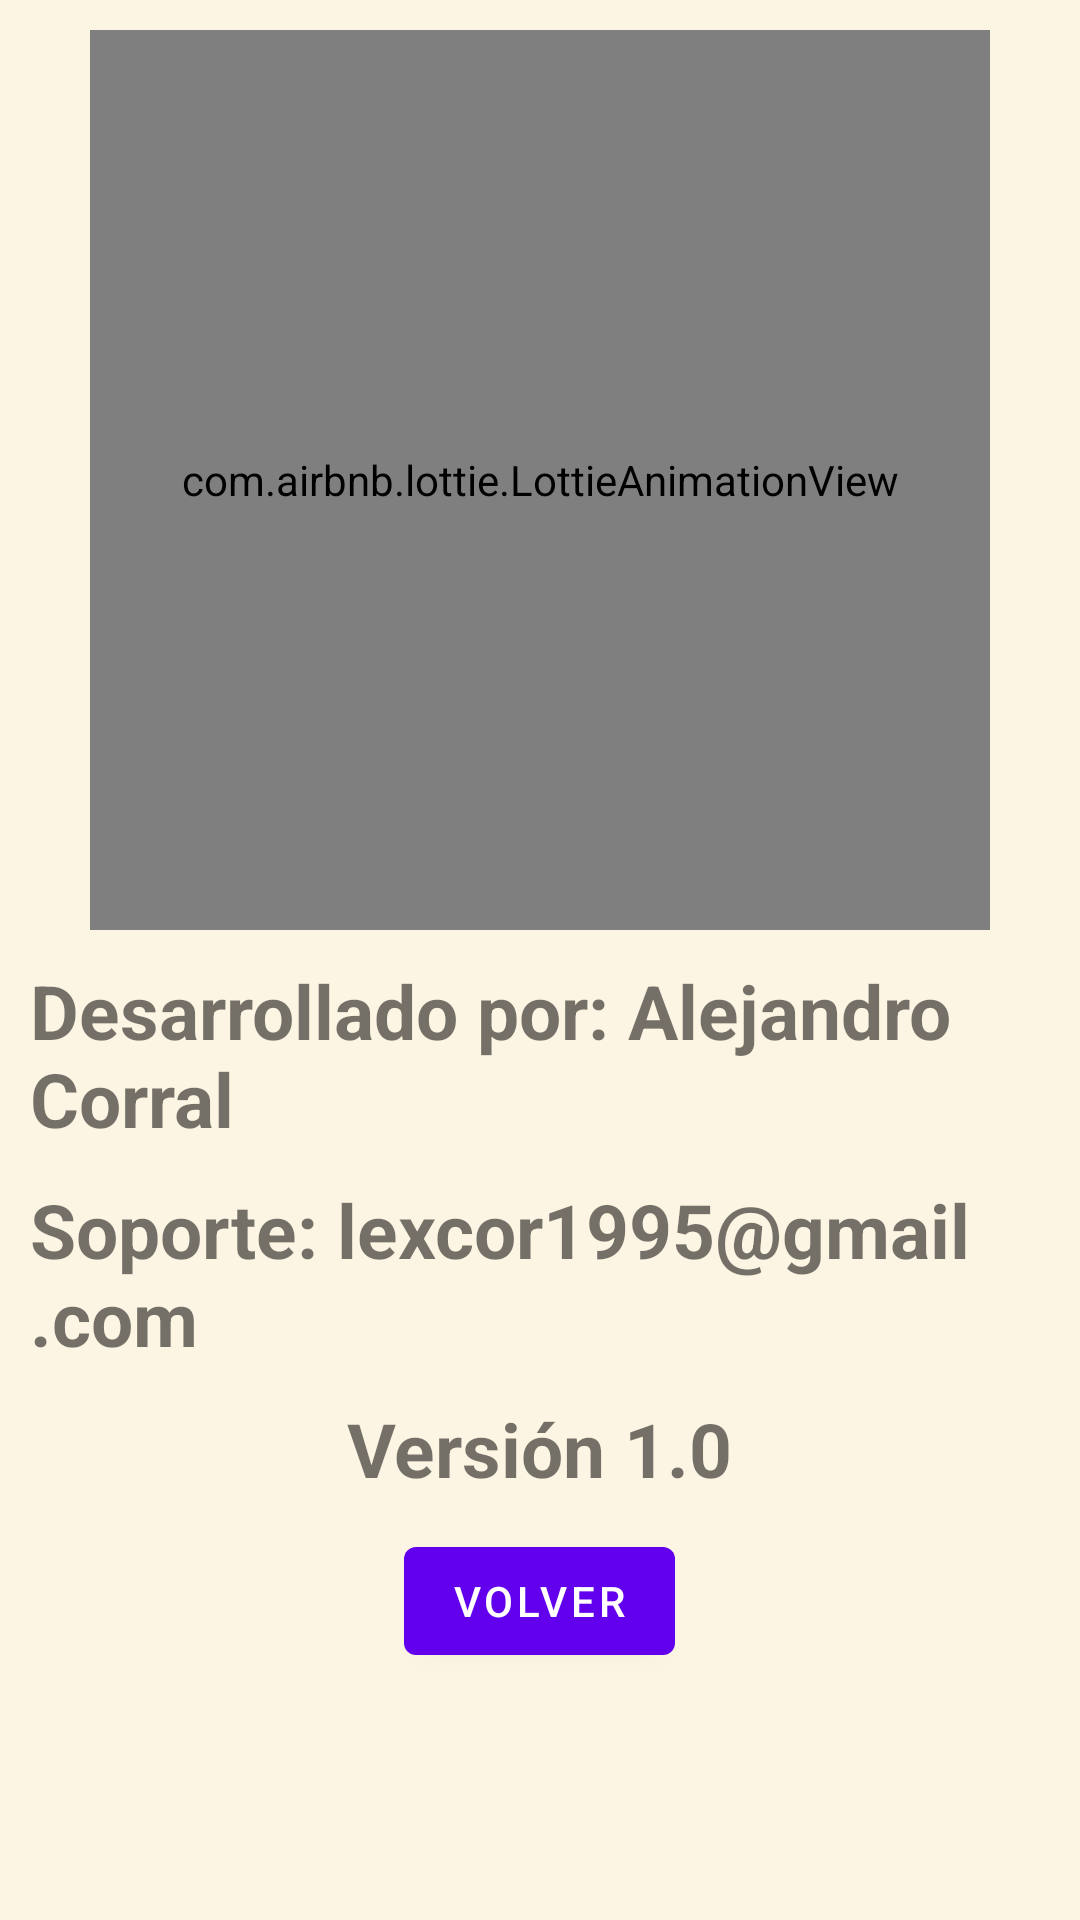

Layout XML and referenced resources for this Android screen:
<!-- AndroidManifest.xml: application theme Theme.Kamtur.Light -->
<!-- res/layout/dialog_info_app.xml -->
<?xml version="1.0" encoding="utf-8"?>
<androidx.appcompat.widget.LinearLayoutCompat xmlns:android="http://schemas.android.com/apk/res/android"
    xmlns:app="http://schemas.android.com/apk/res-auto"
    android:id="@+id/main"
    android:layout_width="wrap_content"
    android:layout_height="wrap_content"
    android:padding="10dp"
    android:layout_gravity="center"
    android:orientation="vertical"
    android:background="@color/kamtur_background_app" >

    <com.airbnb.lottie.LottieAnimationView
        android:layout_width="300dp"
        android:layout_height="300dp"
        android:layout_gravity="center"
        app:lottie_fileName="Animation_AppInfo.json"
        app:lottie_imageAssetsFolder="assets"
        app:lottie_loop="true"
        app:lottie_autoPlay="true" />

    <TextView
        android:layout_width="wrap_content"
        android:layout_height="wrap_content"
        android:layout_gravity="center"
        android:text="@string/desarrollador"
        android:textStyle="bold"
        android:textSize="25sp"
        android:layout_marginTop="10dp" />
    <TextView
        android:layout_width="wrap_content"
        android:layout_height="wrap_content"
        android:layout_gravity="center"
        android:text="@string/soporte"
        android:textStyle="bold"
        android:textSize="25sp"
        android:layout_marginTop="10dp" />
    <TextView
        android:layout_width="wrap_content"
        android:layout_height="wrap_content"
        android:layout_gravity="center"
        android:text="@string/version"
        android:textStyle="bold"
        android:textSize="25sp"
        android:layout_marginTop="10dp" />

    <Button
        android:id="@+id/btnReturn"
        android:layout_width="wrap_content"
        android:layout_height="wrap_content"
        android:layout_gravity="center"
        android:layout_marginTop="10dp"
        android:text="@string/volver" />

</androidx.appcompat.widget.LinearLayoutCompat>
<!-- resources referenced by this layout -->
<resources>
  <color name="kamtur_background_app">#FDF5E3</color>
  <string name="desarrollador">Desarrollado por: Alejandro Corral</string>
  <string name="soporte">Soporte: lexcor1995@gmail.com</string>
  <string name="version">Versión 1.0</string>
  <string name="volver">Volver</string>
  <style name="Theme.Kamtur.Light" parent="Theme.MaterialComponents.DayNight.NoActionBar">
          
          <item name="colorPrimary">@color/purple_500</item>
          <item name="colorPrimaryVariant">@color/purple_700</item>
          <item name="colorOnPrimary">@color/white</item>
          
          <item name="colorSecondary">@color/teal_200</item>
          <item name="colorSecondaryVariant">@color/teal_700</item>
          <item name="colorOnSecondary">@color/black</item>
          
          <item name="android:statusBarColor">@color/kamtur_background_top_bottom</item>
          
      </style>
  <color name="purple_500">#FF6200EE</color>
  <color name="purple_700">#FF3700B3</color>
  <color name="white">#FFFFFFFF</color>
  <color name="teal_200">#FF03DAC5</color>
  <color name="teal_700">#FF018786</color>
  <color name="black">#FF000000</color>
  <color name="kamtur_background_top_bottom">#66ABA3FF</color>
</resources>
